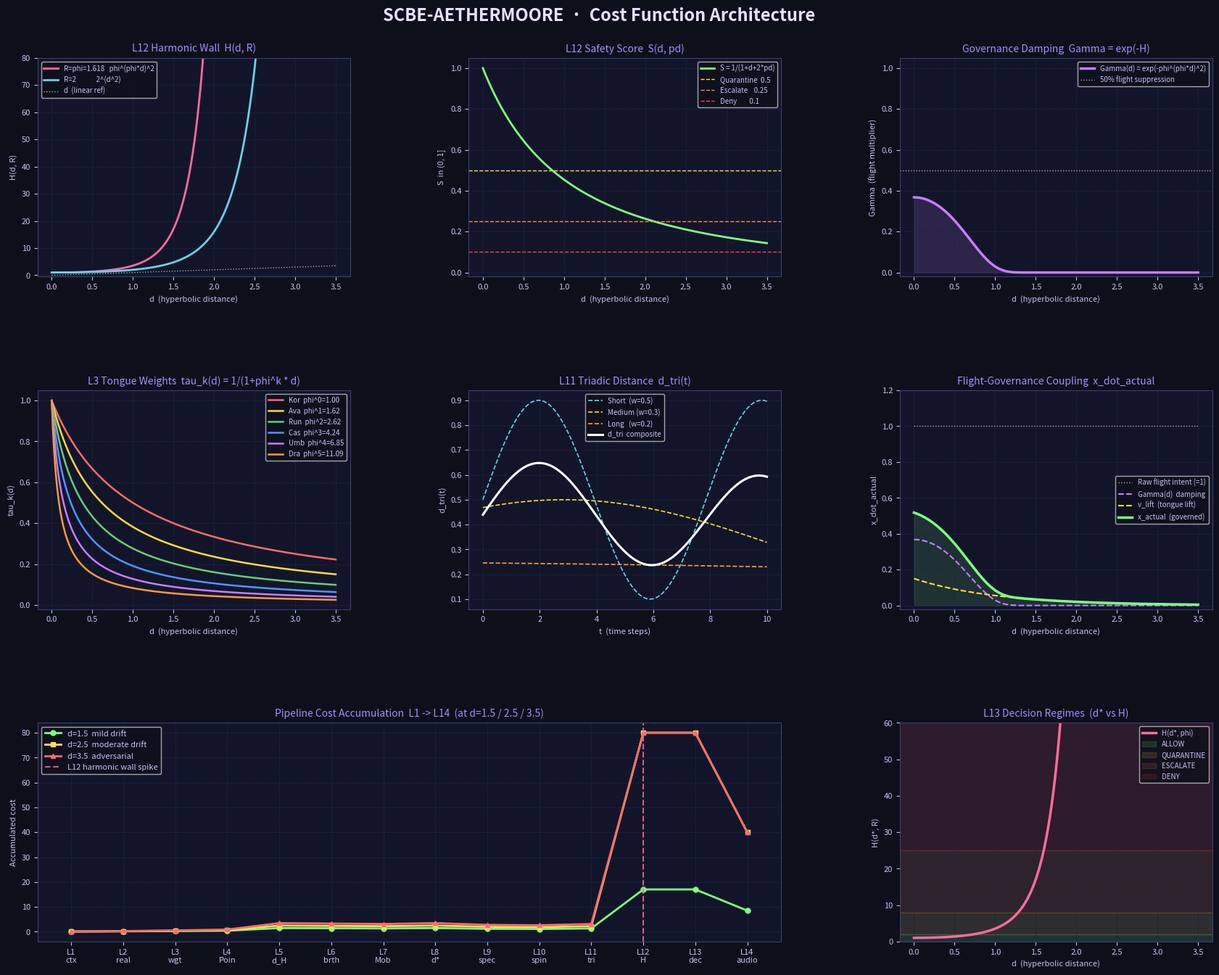

Recreate this plot in Python. (Note: this script raises an exception after producing the figure.)
"""
SCBE-AETHERMOORE — Cost Function Architecture Visualizer
Generates 8-panel figure: docs/cost_function_graph.png
"""

import matplotlib

matplotlib.use("Agg")
import matplotlib.pyplot as plt
import matplotlib.gridspec as gridspec
import numpy as np

phi = (1 + np.sqrt(5)) / 2  # 1.6180…

d = np.linspace(0, 3.5, 500)
t = np.linspace(0, 10, 500)

# ── Cost functions ────────────────────────────────────────────────────────────
H_phi = phi ** ((phi * d) ** 2)
H_2 = 2.0 ** (d**2)
S_score = 1.0 / (1.0 + d + 0.2 * d**2)
Gamma = np.exp(-np.minimum(H_phi, 300))

tongue_names = ["Kor", "Ava", "Run", "Cas", "Umb", "Dra"]
tongue_k = [0, 1, 2, 3, 4, 5]

d_tri_short = 0.5 + 0.4 * np.sin(0.8 * t)
d_tri_medium = 0.3 + 0.2 * np.sin(0.2 * t + 1.0)
d_tri_long = 0.2 + 0.05 * np.sin(0.05 * t + 2.0)
d_tri = 0.5 * d_tri_short + 0.3 * d_tri_medium + 0.2 * d_tri_long

# ── Figure ────────────────────────────────────────────────────────────────────
fig = plt.figure(figsize=(18, 14), facecolor="#0d0f1a")
fig.suptitle(
    "SCBE-AETHERMOORE  ·  Cost Function Architecture",
    fontsize=17,
    color="#e8e0ff",
    fontweight="bold",
    y=0.98,
)
gs = gridspec.GridSpec(
    3,
    3,
    figure=fig,
    hspace=0.52,
    wspace=0.38,
    left=0.07,
    right=0.97,
    top=0.93,
    bottom=0.06,
)

PANEL_BG = "#12152a"
GRID_COL = "#1e2540"
AXIS_COL = "#3a4070"
TEXT_COL = "#c8c0f0"


def _panel(ax, title):
    ax.set_facecolor(PANEL_BG)
    for sp in ax.spines.values():
        sp.set_edgecolor(AXIS_COL)
    ax.tick_params(colors=TEXT_COL, labelsize=8)
    ax.set_title(title, color="#a090ff", fontsize=10)
    ax.grid(True, color=GRID_COL, linewidth=0.6, linestyle="--")
    ax.set_xlabel("d  (hyperbolic distance)", color=TEXT_COL, fontsize=8)


# Panel 1 — Harmonic Wall
ax1 = fig.add_subplot(gs[0, 0])
_panel(ax1, "L12 Harmonic Wall  H(d, R)")
ax1.plot(d, H_phi, color="#ff6b9d", lw=2, label=f"R=phi={phi:.3f}   phi^(phi*d)^2")
ax1.plot(d, H_2, color="#69d2e7", lw=2, label="R=2             2^(d^2)")
ax1.plot(d, d, color="#aaaaaa", lw=1, ls=":", label="d  (linear ref)")
ax1.set_ylim(-0.5, 80)
ax1.set_ylabel("H(d, R)", color=TEXT_COL, fontsize=8)
ax1.legend(fontsize=7, facecolor="#0d0f1a", labelcolor=TEXT_COL, framealpha=0.8)

# Panel 2 — Safety Score
ax2 = fig.add_subplot(gs[0, 1])
_panel(ax2, "L12 Safety Score  S(d, pd)")
ax2.plot(d, S_score, color="#7fff7f", lw=2, label="S = 1/(1+d+2*pd)")
ax2.axhline(0.5, color="#ffdd57", lw=1, ls="--", label="Quarantine  0.5")
ax2.axhline(0.25, color="#ff8c42", lw=1, ls="--", label="Escalate    0.25")
ax2.axhline(0.1, color="#ff4444", lw=1, ls="--", label="Deny        0.1")
ax2.set_ylim(-0.02, 1.05)
ax2.set_ylabel("S  in (0, 1]", color=TEXT_COL, fontsize=8)
ax2.legend(fontsize=7, facecolor="#0d0f1a", labelcolor=TEXT_COL, framealpha=0.8)

# Panel 3 — Governance Damping
ax3 = fig.add_subplot(gs[0, 2])
_panel(ax3, "Governance Damping  Gamma = exp(-H)")
ax3.plot(d, Gamma, color="#c77dff", lw=2.5, label="Gamma(d) = exp(-phi^(phi*d)^2)")
ax3.fill_between(d, Gamma, alpha=0.15, color="#c77dff")
ax3.axhline(0.5, color="#aaaaaa", lw=1, ls=":", label="50% flight suppression")
ax3.set_ylim(-0.02, 1.05)
ax3.set_ylabel("Gamma  (flight multiplier)", color=TEXT_COL, fontsize=8)
ax3.legend(fontsize=7, facecolor="#0d0f1a", labelcolor=TEXT_COL, framealpha=0.8)

# Panel 4 — Tongue Weights
ax4 = fig.add_subplot(gs[1, 0])
_panel(ax4, "L3 Tongue Weights  tau_k(d) = 1/(1+phi^k * d)")
cols = ["#ff6b6b", "#ffd93d", "#6bcb77", "#4d96ff", "#c77dff", "#ff9a3c"]
for name, k, c in zip(tongue_names, tongue_k, cols):
    ax4.plot(d, 1.0 / (1.0 + phi**k * d), color=c, lw=1.8, label=f"{name}  phi^{k}={phi**k:.2f}")
ax4.set_ylim(-0.02, 1.05)
ax4.set_ylabel("tau_k(d)", color=TEXT_COL, fontsize=8)
ax4.legend(fontsize=7, facecolor="#0d0f1a", labelcolor=TEXT_COL, framealpha=0.8)

# Panel 5 — Triadic Temporal Distance
ax5 = fig.add_subplot(gs[1, 1])
_panel(ax5, "L11 Triadic Distance  d_tri(t)")
ax5.set_xlabel("t  (time steps)", color=TEXT_COL, fontsize=8)
ax5.plot(t, d_tri_short, color="#69d2e7", lw=1.2, ls="--", label="Short  (w=0.5)")
ax5.plot(t, d_tri_medium, color="#ffd93d", lw=1.2, ls="--", label="Medium (w=0.3)")
ax5.plot(t, d_tri_long, color="#ff9a3c", lw=1.2, ls="--", label="Long   (w=0.2)")
ax5.plot(t, d_tri, color="#ffffff", lw=2.2, label="d_tri  composite")
ax5.set_ylabel("d_tri(t)", color=TEXT_COL, fontsize=8)
ax5.legend(fontsize=7, facecolor="#0d0f1a", labelcolor=TEXT_COL, framealpha=0.8)

# Panel 6 — Flight-Governance Coupling
ax6 = fig.add_subplot(gs[1, 2])
_panel(ax6, "Flight-Governance Coupling  x_dot_actual")
d_drift = np.linspace(0, 3.5, 500)
H_drift = phi ** ((phi * d_drift) ** 2)
gamma_d = np.exp(-np.minimum(H_drift, 300))
v_lift = 0.15 * np.exp(-d_drift)
x_actual = gamma_d + v_lift
ax6.plot(d_drift, np.ones_like(d_drift), color="#aaaaaa", lw=1, ls=":", label="Raw flight intent (=1)")
ax6.plot(d_drift, gamma_d, color="#c77dff", lw=1.5, ls="--", label="Gamma(d)  damping")
ax6.plot(d_drift, v_lift, color="#ffd93d", lw=1.5, ls="--", label="v_lift  (tongue lift)")
ax6.plot(d_drift, x_actual, color="#7fff7f", lw=2.5, label="x_actual  (governed)")
ax6.fill_between(d_drift, x_actual, alpha=0.12, color="#7fff7f")
ax6.set_ylim(-0.02, 1.2)
ax6.set_ylabel("x_dot_actual", color=TEXT_COL, fontsize=8)
ax6.legend(fontsize=7, facecolor="#0d0f1a", labelcolor=TEXT_COL, framealpha=0.8)

# Panel 7 — Pipeline Cost Accumulation
ax7 = fig.add_subplot(gs[2, :2])
_panel(ax7, "Pipeline Cost Accumulation  L1 -> L14  (at d=1.5 / 2.5 / 3.5)")
ax7.set_xlabel("")
layers = [
    "L1\nctx",
    "L2\nreal",
    "L3\nwgt",
    "L4\nPoin",
    "L5\nd_H",
    "L6\nbrth",
    "L7\nMob",
    "L8\nd*",
    "L9\nspec",
    "L10\nspin",
    "L11\ntri",
    "L12\nH",
    "L13\ndec",
    "L14\naudio",
]
x_pos = np.arange(len(layers))


def pipeline_cost(dv):
    base = np.zeros(14)
    base[0] = 0.1
    base[1] = 0.1 + 0.05 * dv
    base[2] = base[1] + 0.05 * dv * phi
    base[3] = base[2] + 0.1 * dv
    base[4] = dv
    base[5] = dv * 0.95
    base[6] = base[5] * 0.95
    base[7] = dv
    base[8] = dv * 0.8
    base[9] = dv * 0.75
    base[10] = dv * 0.9
    base[11] = min(phi ** ((phi * dv) ** 2), 80)
    base[12] = base[11]
    base[13] = base[11] * 0.5
    return base


c15 = pipeline_cost(1.5)
c25 = pipeline_cost(2.5)
c35 = pipeline_cost(3.5)

ax7.plot(x_pos, c15, "o-", color="#7fff7f", lw=2, markersize=5, label="d=1.5  mild drift")
ax7.plot(x_pos, c25, "s-", color="#ffdd57", lw=2, markersize=5, label="d=2.5  moderate drift")
ax7.plot(x_pos, c35, "^-", color="#ff6b6b", lw=2, markersize=5, label="d=3.5  adversarial")
ax7.set_xticks(x_pos)
ax7.set_xticklabels(layers, color=TEXT_COL, fontsize=8)
ax7.axvline(11, color="#ff6b9d", lw=1.5, ls="--", alpha=0.8, label="L12 harmonic wall spike")
ax7.set_ylabel("Accumulated cost", color=TEXT_COL, fontsize=8)
ax7.legend(fontsize=8, facecolor="#0d0f1a", labelcolor=TEXT_COL, framealpha=0.8)

# Panel 8 — Decision Regime Phase Diagram
ax8 = fig.add_subplot(gs[2, 2])
_panel(ax8, "L13 Decision Regimes  (d* vs H)")
d_grid = np.linspace(0, 3.5, 300)
H_grid = np.minimum(phi ** ((phi * d_grid) ** 2), 100)
ax8.plot(d_grid, H_grid, color="#ff6b9d", lw=2.5, label="H(d*, phi)")
ax8.axhspan(0, 2, alpha=0.12, color="#7fff7f", label="ALLOW")
ax8.axhspan(2, 8, alpha=0.12, color="#ffdd57", label="QUARANTINE")
ax8.axhspan(8, 25, alpha=0.12, color="#ff8c42", label="ESCALATE")
ax8.axhspan(25, 100, alpha=0.12, color="#ff4444", label="DENY")
ax8.set_ylim(0, 60)
ax8.set_ylabel("H(d*, R)", color=TEXT_COL, fontsize=8)
ax8.legend(fontsize=7, facecolor="#0d0f1a", labelcolor=TEXT_COL, framealpha=0.8)

out = "docs/cost_function_graph.png"
plt.savefig(out, dpi=150, bbox_inches="tight", facecolor="#0d0f1a")
print(f"Saved: {out}")
